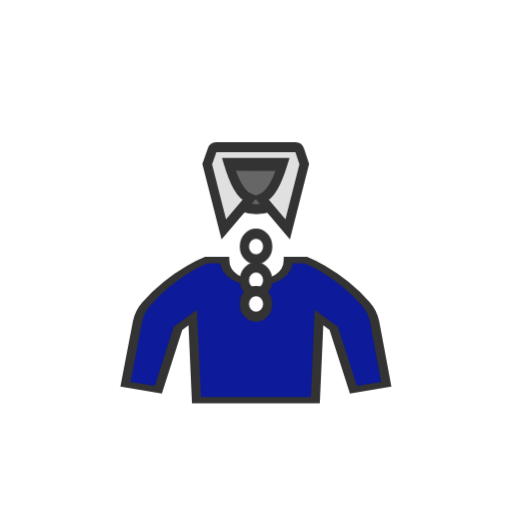
t = 0.00 s
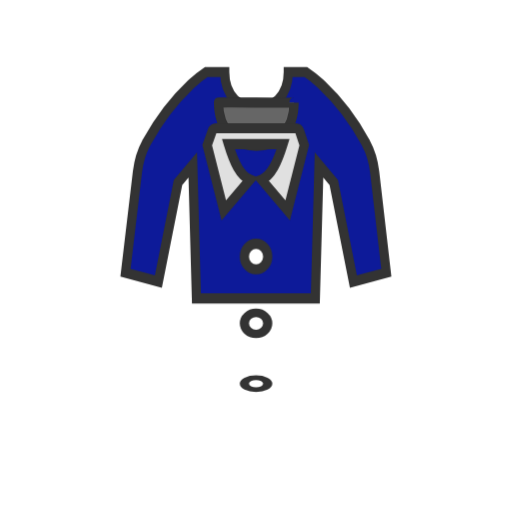
t = 1.13 s
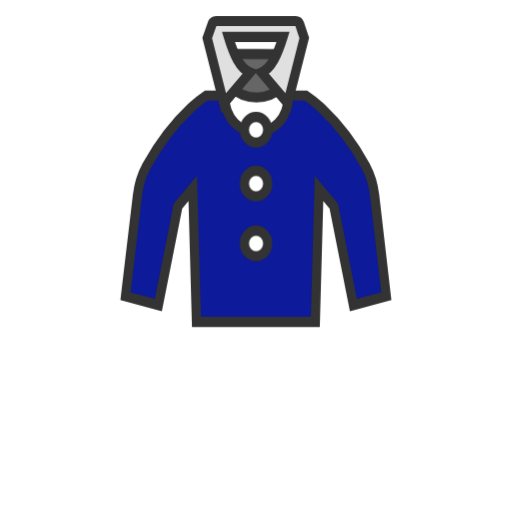
t = 2.27 s
t = 3.40 s: frame unchanged from t = 0.00 s, image omitted
t = 4.53 s: frame unchanged from t = 1.13 s, image omitted
t = 5.67 s: frame unchanged from t = 2.27 s, image omitted

The animated SVG that drew these frames (rendered in a browser with its animation timeline set to each time). Animation: 2 CSS @keyframes rules; one cycle of 6.80 s, repeats indefinitely.

<svg class="ldi-e99453" width="271px"  height="271px"  xmlns="http://www.w3.org/2000/svg" xmlns:xlink="http://www.w3.org/1999/xlink" viewBox="0 0 100 100" preserveAspectRatio="xMidYMid" style="background: none;"><!--?xml version="1.0" encoding="utf-8"?--><!--Generator: Adobe Illustrator 21.0.0, SVG Export Plug-In . SVG Version: 6.00 Build 0)--><svg version="1.1" id="圖層_1" xmlns="http://www.w3.org/2000/svg" xmlns:xlink="http://www.w3.org/1999/xlink" x="0px" y="0px" viewBox="0 0 100 100" style="transform-origin: 50px 50px 0px;" xml:space="preserve"><g style="transform-origin: 50px 50px 0px;"><g style="transform-origin: 50px 50px 0px; transform: scale(0.6);"><g style="transform-origin: 50px 50px 0px;"><g><style type="text/css" class="ld ld-bounce-px" style="transform-origin: 50px 50px 0px; animation-duration: 3.4s; animation-delay: -3.4s; animation-direction: normal;">.st0{fill:#f47e60;stroke:#333;stroke-width:3;stroke-miterlimit:10}.st1,.st2{stroke-linecap:round;stroke-linejoin:round}.st1{stroke:#333;stroke-width:3;stroke-miterlimit:10;fill:#e0e0e0}.st2{fill:#fff}.st2,.st3,.st4,.st5,.st6{stroke:#333;stroke-width:3;stroke-miterlimit:10}.st3{stroke-linecap:round;stroke-linejoin:round;fill:#666}.st4,.st5,.st6{fill:#c33737}.st5,.st6{fill:#666}.st6{fill:#e0e0e0}.st7{fill:#f47e60;stroke-linecap:round;stroke-linejoin:round}.st10,.st7,.st8,.st9{stroke:#333;stroke-width:3;stroke-miterlimit:10}.st8{stroke-linecap:round;stroke-linejoin:round;fill:none}.st10,.st9{fill:#f8b26a}.st10{fill:#e15b64;stroke-linecap:round;stroke-linejoin:round}.st11{fill:#333}.st12,.st13,.st14{fill:#a0c8d7;stroke:#333;stroke-width:3;stroke-linecap:round;stroke-linejoin:round;stroke-miterlimit:10}.st13,.st14{fill:#f8b26a}.st14{fill:#f5e169}.st15{fill:#fff}.st16,.st17,.st18{fill:#fff;stroke:#333;stroke-width:3;stroke-miterlimit:10}.st17,.st18{fill:#a0c8d7}.st18{fill:#f5e6c8}.st19{fill:#abbd81}.st19,.st20,.st21{stroke:#333;stroke-width:3;stroke-miterlimit:10}.st20{stroke-linecap:round;stroke-linejoin:round;fill:#77a4bd}.st21{fill:#abbd81}.st21,.st22,.st23{stroke-linecap:round;stroke-linejoin:round}.st22{stroke:#333;stroke-width:3;stroke-miterlimit:10;fill:#849b87}.st23{fill:#fdfdfd}.st23,.st24,.st25{stroke:#333;stroke-width:3;stroke-miterlimit:10}.st24{stroke-linecap:round;stroke-linejoin:round;fill:#c33737}.st25{fill:#e15b64}.st26{fill:#f5e6c8;stroke-linecap:round;stroke-linejoin:round}.st26,.st27,.st28,.st29,.st30,.st31,.st32{stroke:#333;stroke-width:3;stroke-miterlimit:10}.st27{stroke-linecap:round;stroke-linejoin:round;fill:#66503a}.st28,.st29,.st30,.st31,.st32{fill:#849b87}.st29,.st30,.st31,.st32{fill:#77a4bd}.st30,.st31,.st32{fill:#66503a}.st31,.st32{fill:#4a3827}.st32{stroke-linecap:round;stroke-linejoin:round}</style><g class="ld ld-bounce-px" style="transform-origin: 50px 50px 0px; animation-duration: 3.4s; animation-delay: -3.2s; animation-direction: normal;"><path class="st17" d="M88.6,48.4c-0.4-3-1.3-5.9-2.8-8.4c-0.1-0.2-0.2-0.3-0.3-0.5c-4-6.7-9.2-12.6-14.1-16.8l-0.6-0.5 c-1.6-1.3-3.1-2.4-4.6-3.3h-5.7c0,14.4-20.7,14.4-20.7,0h-6c-1.5,0.9-3,2-4.6,3.3l-0.6,0.5c-4.9,4.2-10.1,10.2-14.1,16.8 c-0.1,0.2-0.2,0.3-0.3,0.5c-1.5,2.5-2.4,5.4-2.8,8.4L7.5,78.3l10.7,2.6l6.4-29.3l4.8-5.2l1.2,39.5h38.7l1.2-39.5l4.8,5.2l6.4,29.3 l10.7-2.6L88.6,48.4z" fill="#0d1a99" stroke="rgb(51, 51, 51)" style="fill: rgb(13, 26, 153); stroke: rgb(51, 51, 51);"></path></g><g class="ld ld-bounce-px" style="transform-origin: 50px 50px 0px; animation-duration: 3.4s; animation-delay: -3s; animation-direction: normal;"><path class="st5" d="M62.4,18.8c0,0.1-24.6-0.1-24.6,0h0C37.9,35.9,62.4,35.9,62.4,18.8z" stroke="rgb(51, 51, 51)" fill="rgb(102, 102, 102)" style="stroke: rgb(51, 51, 51); fill: rgb(102, 102, 102);"></path></g><g style="transform-origin: 50px 50px 0px;"><g><g class="ld ld-bounce-px" style="transform-origin: 50px 50px 0px; animation-duration: 3.4s; animation-delay: -2.8s; animation-direction: normal;"><path class="st6" d="M64.2,15c-0.2-0.5-0.7-0.9-1.3-0.9h-0.6h-1H38.6h-0.8H37c-0.6,0-1.1,0.3-1.3,0.9l-1.6,4.1l5.4,19.3l8.5-9.1 c-3.2-1.1-5.2-5.1-7-10.5h17.8c-1.8,5.3-3.8,9.3-7,10.5l8.5,9.1l5.4-19.3L64.2,15z" stroke="rgb(51, 51, 51)" fill="rgb(224, 224, 224)" style="stroke: rgb(51, 51, 51); fill: rgb(224, 224, 224);"></path></g><g class="ld ld-bounce-px" style="transform-origin: 50px 50px 0px; animation-duration: 3.4s; animation-delay: -2.6s; animation-direction: normal;"><circle class="st16" cx="50" cy="45.6" r="3.8" stroke="rgb(51, 51, 51)" fill="rgb(255, 255, 255)" style="stroke: rgb(51, 51, 51); fill: rgb(255, 255, 255);"></circle></g><g class="ld ld-bounce-px" style="transform-origin: 50px 50px 0px; animation-duration: 3.4s; animation-delay: -2.4s; animation-direction: normal;"><circle class="st16" cx="50" cy="59.6" r="3.8" stroke="rgb(51, 51, 51)" fill="rgb(255, 255, 255)" style="stroke: rgb(51, 51, 51); fill: rgb(255, 255, 255);"></circle></g><g class="ld ld-bounce-px" style="transform-origin: 50px 50px 0px; animation-duration: 3.4s; animation-delay: -2.2s; animation-direction: normal;"><circle class="st16" cx="50" cy="73.6" r="3.8" stroke="rgb(51, 51, 51)" fill="rgb(255, 255, 255)" style="stroke: rgb(51, 51, 51); fill: rgb(255, 255, 255);"></circle></g></g></g><metadata xmlns:d="https://loading.io/stock/" class="ld ld-bounce-px" style="transform-origin: 50px 50px 0px; animation-duration: 3.4s; animation-delay: -2s; animation-direction: normal;">
<d:name class="ld ld-bounce-px" style="transform-origin: 50px 50px 0px; animation-duration: 3.4s; animation-delay: -1.8s; animation-direction: normal;">long sleeve</d:name>
<d:tags class="ld ld-bounce-px" style="transform-origin: 50px 50px 0px; animation-duration: 3.4s; animation-delay: -1.6s; animation-direction: normal;">long sleeve,sweatshirt,cloth,hoodie,caftan,polo</d:tags>
<d:license class="ld ld-bounce-px" style="transform-origin: 50px 50px 0px; animation-duration: 3.4s; animation-delay: -1.4s; animation-direction: normal;">cc-by</d:license>
<d:slug class="ld ld-bounce-px" style="transform-origin: 50px 50px 0px; animation-duration: 3.4s; animation-delay: -1.2s; animation-direction: normal;">e99453</d:slug>
</metadata></g></g></g></g><style type="text/css" class="ld ld-bounce-px" style="transform-origin: 50px 50px 0px; animation-duration: 3.4s; animation-delay: -1s; animation-direction: normal;">path,ellipse,circle,rect,polygon,polyline,line { stroke-width: 0; }@keyframes ld-bounce-px {
  0%, 90% {
    animation-timing-function: linear;
  }
  10% {
    animation-timing-function: cubic-bezier(0, 0.4, 0.6, 1);
  }
  50% {
    animation-timing-function: cubic-bezier(0.4, 0, 1, 0.6);
  }
  0% {
    -webkit-transform: translate(0, 30px) scaleY(0.5);
    transform: translate(0, 30px) scaleY(0.5);
  }
  10% {
    -webkit-transform: translate(0, 5px) scaleY(1.1);
    transform: translate(0, 5px) scaleY(1.1);
  }
  50% {
    -webkit-transform: translate(0, -37px) scaleY(1.1);
    transform: translate(0, -37px) scaleY(1.1);
  }
  90% {
    -webkit-transform: translate(0, 5px) scaleY(1.1);
    transform: translate(0, 5px) scaleY(1.1);
  }
  100% {
    -webkit-transform: translate(0, 30px) scaleY(0.5);
    transform: translate(0, 30px) scaleY(0.5);
  }
}
@-webkit-keyframes ld-bounce-px {
  0%, 90% {
    animation-timing-function: linear;
  }
  10% {
    animation-timing-function: cubic-bezier(0, 0.4, 0.6, 1);
  }
  50% {
    animation-timing-function: cubic-bezier(0.4, 0, 1, 0.6);
  }
  0% {
    -webkit-transform: translate(0, 30px) scaleY(0.5);
    transform: translate(0, 30px) scaleY(0.5);
  }
  10% {
    -webkit-transform: translate(0, 5px) scaleY(1.1);
    transform: translate(0, 5px) scaleY(1.1);
  }
  50% {
    -webkit-transform: translate(0, -37px) scaleY(1.1);
    transform: translate(0, -37px) scaleY(1.1);
  }
  90% {
    -webkit-transform: translate(0, 5px) scaleY(1.1);
    transform: translate(0, 5px) scaleY(1.1);
  }
  100% {
    -webkit-transform: translate(0, 30px) scaleY(0.5);
    transform: translate(0, 30px) scaleY(0.5);
  }
}
.ld.ld-bounce-px {
  -webkit-animation: ld-bounce-px 1s infinite;
  animation: ld-bounce-px 1s infinite;
}
</style></svg></svg>